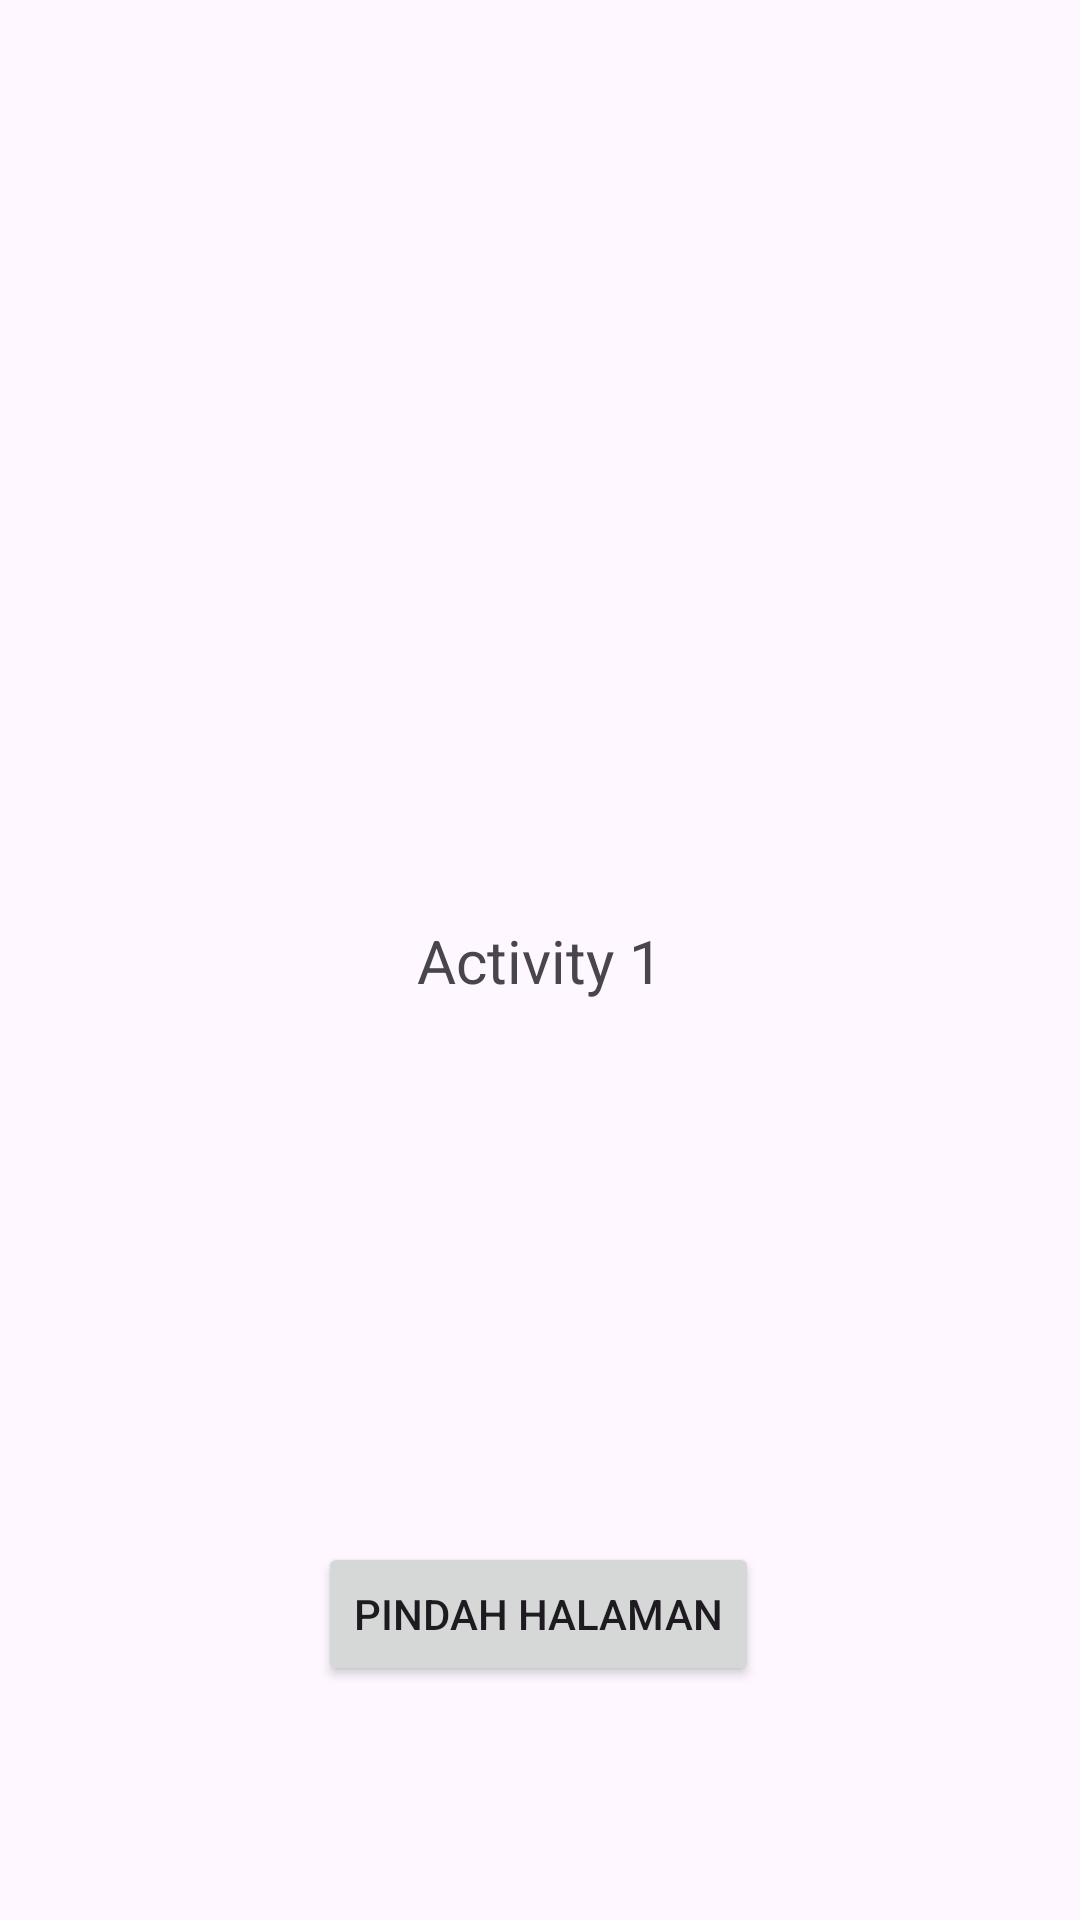

Layout XML and referenced resources for this Android screen:
<!-- AndroidManifest.xml: application theme Theme.ActivityLifeCyclesProject -->
<!-- res/layout/activity_main.xml -->
<?xml version="1.0" encoding="utf-8"?>
<androidx.constraintlayout.widget.ConstraintLayout xmlns:android="http://schemas.android.com/apk/res/android"
    xmlns:app="http://schemas.android.com/apk/res-auto"
    xmlns:tools="http://schemas.android.com/tools"
    android:id="@+id/main"
    android:layout_width="match_parent"
    android:layout_height="match_parent"
    tools:context=".MainActivity">

    <TextView
        android:id="@+id/txt_main"
        android:layout_width="wrap_content"
        android:layout_height="wrap_content"
        android:textSize="20sp"
        android:text="@string/activity1"
        app:layout_constraintBottom_toBottomOf="parent"
        app:layout_constraintEnd_toEndOf="parent"
        app:layout_constraintStart_toStartOf="parent"
        app:layout_constraintTop_toTopOf="parent" />

    <Button
        android:id="@+id/btn_main"
        android:layout_width="wrap_content"
        android:layout_height="wrap_content"
        android:onClick="launchMainActivity2"
        android:text="@string/pindah_halaman"
        app:layout_constraintBottom_toBottomOf="parent"
        app:layout_constraintEnd_toEndOf="parent"
        app:layout_constraintHorizontal_bias="0.498"
        app:layout_constraintStart_toStartOf="parent"
        app:layout_constraintTop_toBottomOf="@+id/txt_main"
        app:layout_constraintVertical_bias="0.698" />

</androidx.constraintlayout.widget.ConstraintLayout>
<!-- resources referenced by this layout -->
<resources>
  <string name="activity1">Activity 1</string>
  <string name="pindah_halaman">Pindah Halaman</string>
  <style name="Theme.ActivityLifeCyclesProject" parent="Base.Theme.ActivityLifeCyclesProject" />
  <style name="Base.Theme.ActivityLifeCyclesProject" parent="Theme.Material3.DayNight.NoActionBar">
          
          
      </style>
</resources>
